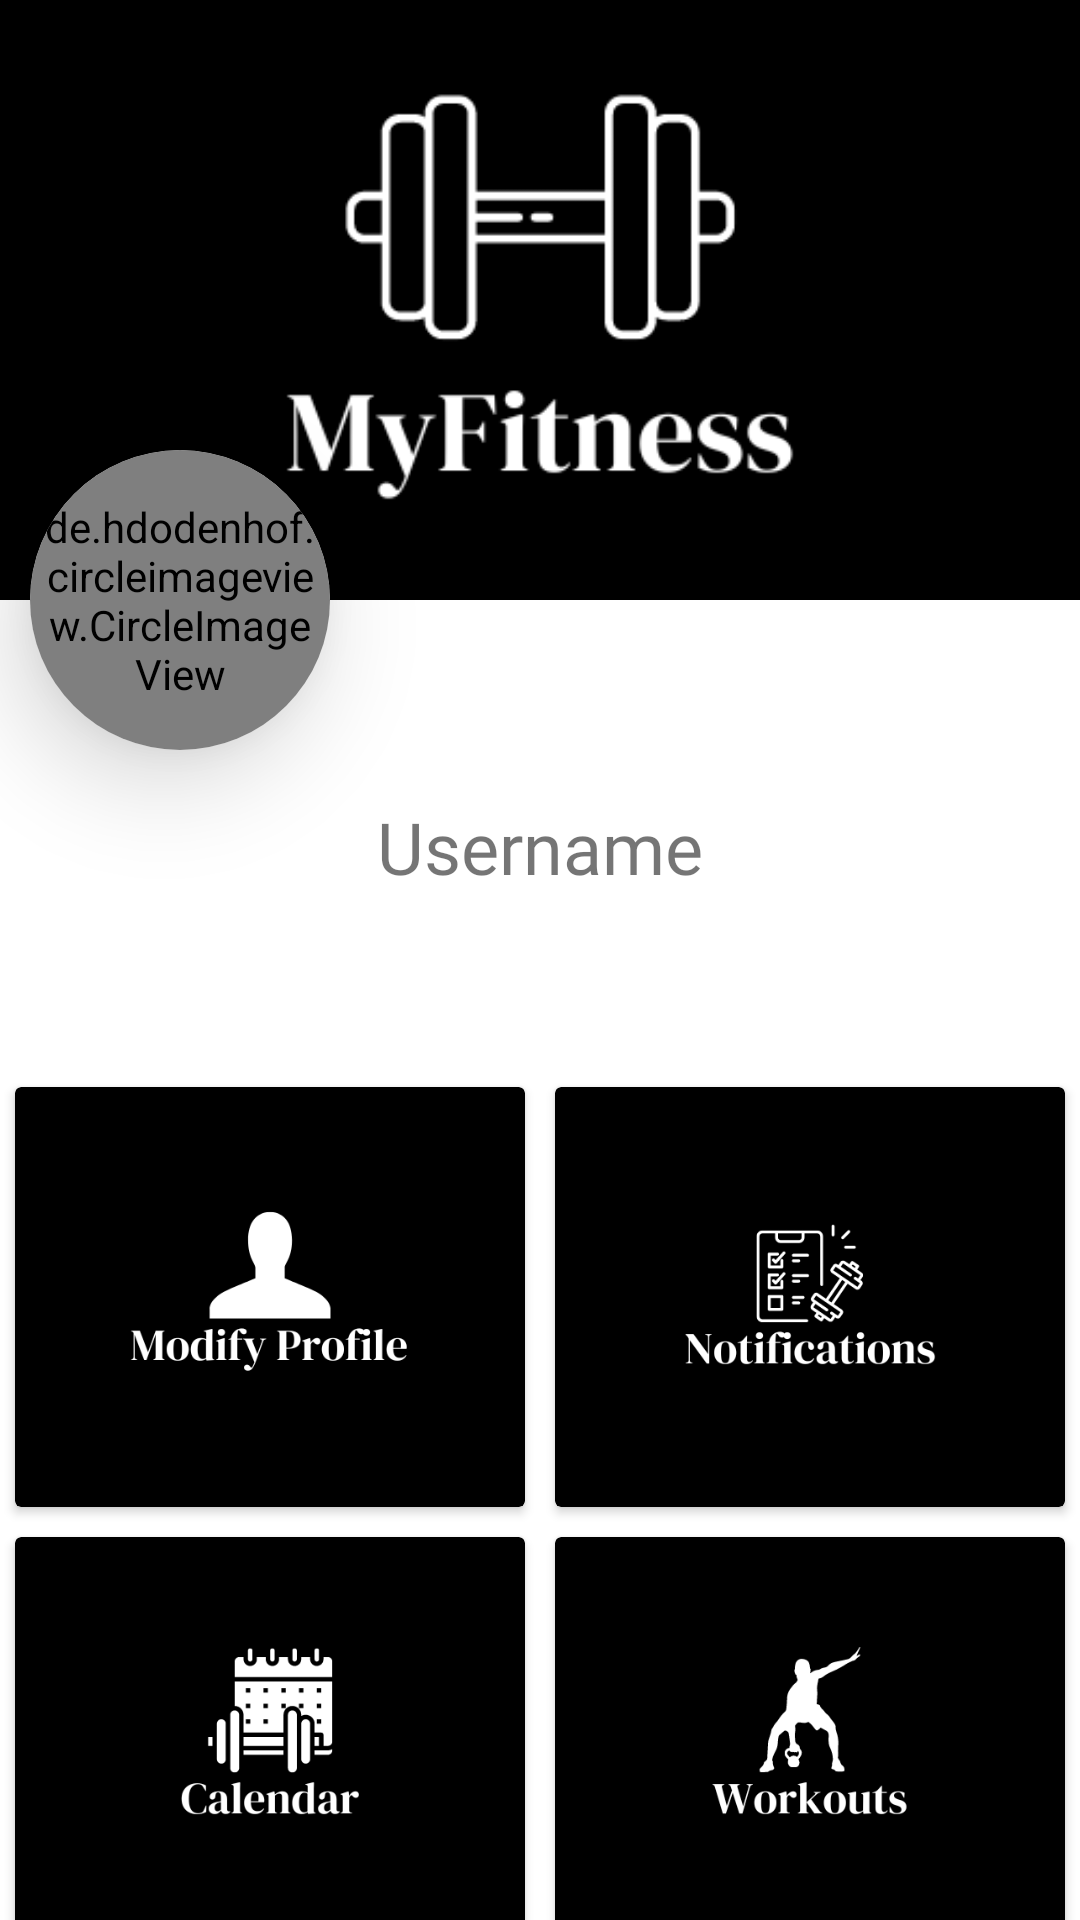

Layout XML and referenced resources for this Android screen:
<!-- AndroidManifest.xml: application theme Theme.MyFitnessApp -->
<!-- res/layout/profile.xml -->
<?xml version="1.0" encoding="utf-8"?>
<androidx.constraintlayout.widget.ConstraintLayout
    xmlns:android="http://schemas.android.com/apk/res/android"
    xmlns:app="http://schemas.android.com/apk/res-auto"
    xmlns:tools="http://schemas.android.com/tools"
    android:layout_width="match_parent"
    android:layout_height="match_parent"
    tools:context=".MainActivity"
    android:background="@color/white">

    <ImageView
        android:id="@+id/cover"
        android:layout_width="match_parent"
        android:layout_height="200dp"
        android:scaleType="centerCrop"
        android:src="@drawable/my_fitness"
        app:layout_constraintTop_toTopOf="parent"
        tools:layout_editor_absoluteX="0dp" />

    <androidx.cardview.widget.CardView
        android:layout_width="100dp"
        app:layout_constraintTop_toTopOf="parent"
        android:layout_marginTop="150dp"

        android:id="@+id/imageCard"
        android:layout_marginStart="10dp"
        app:layout_constraintLeft_toLeftOf="parent"
        app:cardCornerRadius="50dp"
        app:cardElevation="20dp"
        android:layout_height="100dp"
        >

        <de.hdodenhof.circleimageview.CircleImageView
            android:id="@+id/picture_profile"
            android:layout_width="100dp"
            android:layout_height="100dp"
            android:padding="3dp"
            android:src="@drawable/face" />


    </androidx.cardview.widget.CardView>

    <TextView
        android:id="@+id/usernameTextView"
        android:layout_width="wrap_content"
        android:layout_height="wrap_content"
        android:layout_marginTop="16dp"
        android:text="Username"
        android:fontFamily="@font/poppins_medium"
        android:textSize="24sp"
        app:layout_constraintEnd_toEndOf="parent"
        app:layout_constraintStart_toStartOf="parent"
        app:layout_constraintTop_toBottomOf="@+id/imageCard" />

    <LinearLayout
        android:layout_width="match_parent"
        android:layout_height="wrap_content"
        android:layout_marginTop="32dp"
        android:orientation="vertical"
        android:weightSum="3"
        app:layout_constraintEnd_toEndOf="parent"
        app:layout_constraintStart_toStartOf="parent"
        app:layout_constraintTop_toBottomOf="@+id/birthdayTextView">

        <LinearLayout
            android:layout_width="match_parent"
            android:layout_height="150dp"
            android:layout_weight="1"
            android:orientation="horizontal"
            android:weightSum="2">

            <androidx.cardview.widget.CardView
                android:id="@+id/modify_profile_card"
                android:layout_width="0dp"
                android:layout_height="match_parent"
                android:layout_margin="5dp"
                android:layout_weight="1"
                app:cardBackgroundColor="@color/black"
                app:cardMaxElevation="5dp">

                <LinearLayout
                    android:layout_width="wrap_content"
                    android:layout_height="wrap_content"
                    android:layout_gravity="center"
                    android:orientation="vertical">

                    <ImageView
                        android:layout_width="match_parent"
                        android:layout_height="match_parent"
                        android:layout_gravity="center"
                        android:src="@drawable/modify_profile_logo" />

                </LinearLayout>

            </androidx.cardview.widget.CardView>

            <androidx.cardview.widget.CardView
                android:id="@+id/notifications_card"
                android:layout_width="0dp"
                android:layout_height="match_parent"
                android:layout_margin="5dp"
                android:layout_weight="1"
                app:cardBackgroundColor="@color/black"
                app:cardMaxElevation="5dp">

                <LinearLayout
                    android:layout_width="wrap_content"
                    android:layout_height="wrap_content"
                    android:layout_gravity="center"
                    android:orientation="vertical">

                    <ImageView
                        android:layout_width="match_parent"
                        android:layout_height="match_parent"
                        android:layout_gravity="center"
                        android:src="@drawable/notifications_logo" />

                </LinearLayout>

            </androidx.cardview.widget.CardView>
        </LinearLayout>

        <LinearLayout
            android:layout_width="match_parent"
            android:layout_height="150dp"
            android:layout_weight="1"
            android:orientation="horizontal"
            android:weightSum="2">

            <androidx.cardview.widget.CardView
                android:id="@+id/calendar_card"
                android:layout_width="0dp"
                android:layout_height="match_parent"
                android:layout_margin="5dp"
                android:layout_weight="1"
                app:cardBackgroundColor="@color/black"
                app:cardMaxElevation="5dp">

                <LinearLayout
                    android:layout_width="wrap_content"
                    android:layout_height="wrap_content"
                    android:layout_gravity="center"
                    android:orientation="vertical">

                    <ImageView
                        android:layout_width="match_parent"
                        android:layout_height="match_parent"
                        android:layout_gravity="center"
                        android:src="@drawable/calendar_logo" />

                </LinearLayout>

            </androidx.cardview.widget.CardView>

            <androidx.cardview.widget.CardView
                android:id="@+id/workouts_card"
                android:layout_width="0dp"
                android:layout_height="match_parent"
                android:layout_margin="5dp"
                android:layout_weight="1"
                app:cardBackgroundColor="@color/black"
                app:cardMaxElevation="5dp">

                <LinearLayout
                    android:layout_width="wrap_content"
                    android:layout_height="wrap_content"
                    android:layout_gravity="center"
                    android:orientation="vertical">

                    <ImageView
                        android:layout_width="match_parent"
                        android:layout_height="match_parent"
                        android:layout_gravity="center"
                        android:src="@drawable/workouts_logo" />

                </LinearLayout>

            </androidx.cardview.widget.CardView>

        </LinearLayout>

    </LinearLayout>

    <TextView
        android:id="@+id/birthdayTextView"
        android:layout_width="wrap_content"
        android:layout_height="wrap_content"
        android:layout_marginTop="8dp"
        android:text=""
        android:fontFamily="@font/poppins_regular"
        app:layout_constraintEnd_toEndOf="parent"
        app:layout_constraintStart_toStartOf="parent"
        app:layout_constraintTop_toBottomOf="@+id/usernameTextView" />

</androidx.constraintlayout.widget.ConstraintLayout>
<!-- resources referenced by this layout -->
<resources>
  <color name="black">#FF000000</color>
  <color name="white">#FFFFFFFF</color>
  <!-- drawable calendar_logo: png bitmap (drawable, 10685 bytes) -->
  <!-- drawable face: jpeg bitmap (drawable, 7497 bytes) -->
  <!-- drawable modify_profile_logo: png bitmap (drawable, 13094 bytes) -->
  <!-- drawable my_fitness: png bitmap (drawable, 10588 bytes) -->
  <!-- drawable notifications_logo: png bitmap (drawable, 14680 bytes) -->
  <!-- drawable workouts_logo: png bitmap (drawable, 11954 bytes) -->
  <style name="Theme.MyFitnessApp" parent="Theme.MaterialComponents.DayNight.NoActionBar">
          <item name="android:windowIsTranslucent">true</item>
          <item name="android:windowCloseOnTouchOutside">true</item>
          <item name="colorPrimary">@color/black</item>
          <item name="colorPrimaryVariant">@color/gray</item>
          <item name="colorOnPrimary">@color/white</item>
          
          <item name="colorSecondary">@color/gray</item>
          <item name="colorSecondaryVariant">@color/teal_700</item>
          <item name="colorOnSecondary">@color/black</item>
          
          <item name="android:statusBarColor" tools:targetApi="l">?attr/colorPrimaryVariant</item>
      </style>
  <color name="gray">#808080</color>
  <color name="teal_700">#FF018786</color>
</resources>
